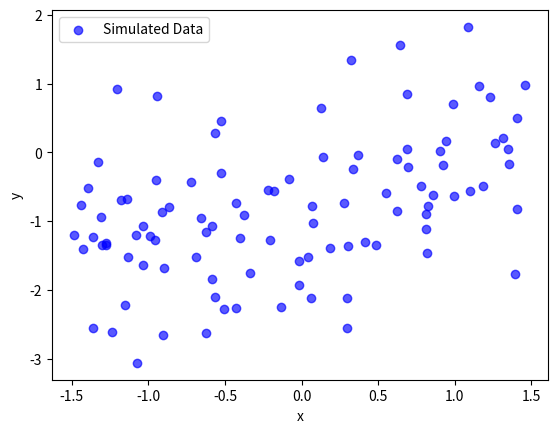

The script that saved this image: (Note: this script raises an exception after producing the figure.)
import numpy as np
import pandas as pd
import matplotlib.pyplot as plt

from scipy.stats import multivariate_normal

np.random.seed(42)  # For reproducibility

# Simulate data
N = 100
x = np.random.uniform(-1.5, 1.5, N) # Predictor
b0 = -0.75  # True intercept
b1 = 0.65  # True slope
sigma2 = 1 # Known noise variance
epsilon = np.random.normal(0, np.sqrt(sigma2), N).reshape(-1,1)

# Generate exam scores
y = b0 + b1 * x + epsilon

# Alternatively, using the augmented design matrix X
# and the vector of regression coefficients, beta
X = np.vstack([np.ones_like(x), x]).T # add column of ones
beta = np.array([b0, b1]).reshape(-1,1) # column vector of coeffs
y = X@beta + epsilon

# Viz synthetic data
plt.scatter(X[:,1], y, alpha=0.65, color='blue', label='Simulated Data')
plt.xlabel('x')
plt.ylabel('y')
plt.legend()
plt.show()

# potential exercise: comparing the PDF to the likelihood function



# Prior mean vector and covariance matrix for the coefficients
p = X.shape[1]-1
mu_prior = np.zeros(p+1).reshape(-1,1)  # Adjust based on your prior knowledge
a = 3
Sigma_prior = a**2*np.eye(p+1)  # Identity matrix for simplicity, adjust as needed

def update_posterior(X, y, sigma2, mu_prior, Sigma_prior):
    """
    Correctly updates the posterior mean and covariance matrix for a Bayesian linear regression model.

    Parameters:
    - X: Design matrix (or vector) of predictors. Should be 2D (n, p) for full data or 1D (p,) for a single observation.
    - y: Vector of outcomes. Should be 1D (n,) for full data or a scalar for a single observation.
    - sigma2: Known variance of the noise in the outcomes.
    - mu_prior: Prior (or most recent posterior) mean vector of the regression coefficients.
    - Sigma_prior: Prior (or most recent posterior) covariance matrix of the regression coefficients.

    Returns:
    - mu_post: Updated posterior mean vector of the regression coefficients.
    - Sigma_post: Updated posterior covariance matrix of the regression coefficients.
    """
    # Reshape X and Y for single observations
    X = np.atleast_2d(X)  # Ensures X is 2D even for a single observation
    y = np.atleast_1d(y)  # Ensures Y is 1D even for a scalar

    # Calculate updates... mind the shape of arrays!!
    Sigma_post = ...
    mu_prior_reshaped = ...

    return mu_post, Sigma_post

mu_post, Sigma_post = update_posterior(X, y, sigma2, mu_prior, Sigma_prior)

print("Posterior Mean:", mu_post)
print("Posterior Covariance Matrix:\n", Sigma_post)

def accumulate_posterior_distributions(X, y, sigma2, mu_prior, Sigma_prior, update_every=5):
    """
    Accumulate parameters of posterior distributions after observing every 'update_every' data points.
    
    Parameters:
    - X: Design matrix with observations as rows and features as columns.
    - y: Vector of outcomes corresponding to each row in X.
    - sigma2: Known variance of the noise in the outcomes.
    - mu_prior: Initial prior mean vector for the regression coefficients.
    - Sigma_prior: Initial prior covariance matrix for the regression coefficients.
    - update_every: Number of new observations after which to update the posterior.
    
    Returns:
    - A list of tuples, each containing the mean vector and covariance matrix of the original prior
      followed by those of the new posterior distribution at each update interval.
    """
    n_points = len(y)
    posterior_params = [(mu_prior.flatten(), Sigma_prior)]
    
    for i in range(0, n_points, update_every):
        X_current = X[:i + update_every]
        y_current = y[:i + update_every]
        mu_post, Sigma_post = update_posterior(X_current, y_current, sigma2, mu_prior, Sigma_prior)
        
        # Store the parameters of the current posterior distribution
        posterior_params.append((mu_post.flatten(), Sigma_post))
        
        # Update mu_prior and Sigma_prior for the next iteration
        mu_prior, Sigma_prior = mu_post, Sigma_post
    
    return posterior_params

posterior_params = accumulate_posterior_distributions(X, y, sigma2, mu_prior, Sigma_prior, update_every=1)

mu_post = posterior_params[-1][0]
Sigma_post = posterior_params[-1][1]
print("Posterior Mean:", mu_post)
print("Posterior Covariance Matrix:\n", Sigma_post)

def plot_regression_updates(X, y, sigma2, mu_prior, Sigma_prior, update_every=5):
    """
    Plot regression line updates after observing every 'update_every' data points, incorporating the latest
    `update_posterior` implementation. Each subplot shows the regression line based on the data observed so far,
    with new data points highlighted.
    
    Parameters are as described in the original function.
    """
    n_points = len(y)
    n_updates = n_points // update_every

    # Calculate grid size for subplots to not exceed 5 columns
    n_rows = int(np.ceil(n_updates / 5))
    n_cols = min(n_updates, 5)

    fig, axes = plt.subplots(n_rows, n_cols, figsize=(20, 4 * n_rows), squeeze=False)
    axes = axes.flatten()

    for i in range(n_updates):
        X_current = X[:(i+1)*update_every]
        y_current = y[:(i+1)*update_every]
        mu_post, Sigma_post = update_posterior(X_current, y_current, sigma2, mu_prior, Sigma_prior)

    # Plot all data points observed so far
        axes[i].scatter(X_current[:, 1], y_current, color='blue', label='Previous Points')
        if i < n_updates - 1:
            # Highlight new points in a different color
            axes[i].scatter(X[(i*update_every):(i+1)*update_every, 1], y[(i*update_every):(i+1)*update_every], color='red', label='New Points')

        # Calculate and plot the regression line
        x_line = np.linspace(X[:,1].min(), X[:,1].max(), 100)
        X_line = np.vstack([np.ones_like(x_line), x_line]).T # add column of ones
        y_line = X_line@mu_post
        axes[i].plot(x_line, y_line, color='black', label='Regression Line')

        axes[i].legend()
        axes[i].set_xlabel('X')
        axes[i].set_title(f'{(i+1)*update_every} Data Points')

    axes[0].set_ylabel('y')

    # Ensure axes not used are hidden, for cases where n_updates < n_rows * n_cols
    for j in range(n_updates, len(axes)):
        axes[j].axis('off')

    plt.tight_layout()
    plt.show()


plot_regression_updates(X, y, sigma2, mu_prior, Sigma_prior, update_every=5)

def plot_posterior(coef_dist):
    fig, axs = plt.subplots(4, 5, figsize=(27, 20))
    x, y = np.mgrid[-1.5:1:.01, -1:1.5:.01]
    pos = np.dstack((x, y))
    fig.suptitle("Updating of Posterior Distribution")
    for i in range(min([20, len(coef_dist)])):
        rv = coef_dist[i]
        im = axs[i//5][i%5].contourf(x, y, rv.pdf(pos))
        axs[i//5][i%5].set_title(f"{i*5} data points")
        axs[i//5][i%5].set_xlabel("$\\beta_0$")
        axs[i//5][i%5].set_ylabel("$\\beta_1$")
    cbar_ax = fig.add_axes([0.95, 0.15, 0.01, 0.7])
    fig.colorbar(im, cax=cbar_ax)
    lines = axs[-1][-1].get_legend_handles_labels()[0]
    labels = axs[-1][-1].get_legend_handles_labels()[1]
    # fig.legend(lines, labels, loc='upper right')

coef_dists = [multivariate_normal(mu, cov) for (mu, cov) in posterior_params]
plot_posterior(coef_dists)

# Assuming mu_post, Sigma_post, and sigma2 are defined from your Bayesian linear regression model
# mu_post: Posterior mean vector of the regression coefficients
# Sigma_post: Posterior covariance matrix of the regression coefficients
# sigma2: Known variance of the noise in the outcomes

# Example new predictors X_new
x_line = np.linspace(X[:,1].min(), X[:,1].max(), 100)
X_new = np.vstack([np.ones_like(x_line), x_line]).T # add column of ones and squared term

# Calculate mean and variance of the posterior predictive distribution for each new data point
mu_post = posterior_params[-1][0]
Sigma_post = posterior_params[-1][1]
post_pred_mean = X_new @ mu_post  # Mean of the posterior predictive distribution

# For the variance, we need to calculate X_new^T Sigma_post X_new for each data point, plus sigma2
post_pred_var = np.array([x_new @ Sigma_post @ x_new.T for x_new in X_new]) + sigma2

# Generate predictions from the posterior predictive distribution
# Here we draw one sample for each new data point to illustrate, you could draw more samples if needed
predictions = np.random.normal(post_pred_mean, np.sqrt(post_pred_var))

plt.scatter(X[:,1], y, label='original data')
plt.scatter(X_new[:,1], predictions, label='simulated data (analytic)')
plt.legend()
plt.xlabel('x')
plt.ylabel('y');

import numpy as np
import scipy.stats as stats

# Number of samples to draw from the posterior distribution of beta
n_samples = 1000

# Sample a beta vector from its posterior distribution for each x_new
beta_samples = np.random.multivariate_normal(mu_post, Sigma_post, n_samples)

# Initialize an array to store predictive sample for each X_new
predictive_samples = np.zeros([X_new.shape[0], n_samples])

# For each sampled beta, generate predictive samples
for i, beta in enumerate(beta_samples):
    # Compute predictive mean for new data points
    predictive_mean = X_new @ beta
    # Sample from the normal distribution with the computed mean and known variance sigma2
    predictive_samples[:, i] = np.random.normal(predictive_mean, np.sqrt(sigma2))

# Calculate mean and percentile intervals (e.g., 95% CI) for the predictive samples
predictive_mean = np.mean(predictive_samples, axis=1)
lower_percentile = np.percentile(predictive_samples, 2.5, axis=1)
upper_percentile = np.percentile(predictive_samples, 97.5, axis=1)

beta_samples = np.random.multivariate_normal(mu_post, Sigma_post, X_new.shape[0])
predictive_samples = np.zeros((X_new.shape[0]))
for i, beta in enumerate(beta_samples):
    # Compute predictive mean for new data points
    predictive_mean = X_new[i] @ beta
    # Sample from the normal distribution with the computed mean and known variance sigma2
    predictive_samples[i] = np.random.normal(predictive_mean, np.sqrt(sigma2))

import numpy as np
import scipy.stats as stats

# Number of samples to draw from the posterior distribution of beta
n_samples = 1000

# Sample beta from its posterior distribution
beta_samples = np.random.multivariate_normal(mu_post, Sigma_post, n_samples)

# Initialize an array to store predictive samples for each X_new
predictive_samples = np.zeros((X_new.shape[0], n_samples))

# For each sampled beta, generate predictive samples
for i, beta in enumerate(beta_samples):
    # Compute predictive mean for new data points
    predictive_mean = X_new @ beta
    # Sample from the normal distribution with the computed mean and known variance sigma2
    predictive_samples[:, i] = np.random.normal(predictive_mean, np.sqrt(sigma2))

# Calculate mean and percentile intervals (e.g., 95% CI) for the predictive samples
predictive_mean = np.mean(predictive_samples, axis=1)
lower_percentile = np.percentile(predictive_samples, 2.5, axis=1)
upper_percentile = np.percentile(predictive_samples, 97.5, axis=1)

# Example plotting the mean prediction and confidence intervals
import matplotlib.pyplot as plt

plt.figure(figsize=(10, 6))
plt.plot(x_line, predictive_mean, label='Predictive Mean')
plt.fill_between(x_line, lower_percentile, upper_percentile, color='gray', alpha=0.5, label='95% Predictive Interval')
plt.scatter(X[:, 1], y, color='red', s=10, label='Observed Data')  # Assuming Y are the observed responses
plt.xlabel('Predictor')
plt.ylabel('Response')
plt.legend()
plt.title('Posterior Predictive Distribution with 95% Predictive Interval')
plt.show()


# Prior parameters
a = 2.0  # Shape parameter for Gamma prior on τ
b = 2.0  # Rate parameter for Gamma prior on τ
Lambda_0 = np.eye(2)  # Prior precision matrix for β
beta_0 = np.zeros(2)  # Prior mean for β

# Update rules to calculate posterior parameters
y = y.flatten()
Lambda_N = Lambda_0 + X.T @ X
beta_N = np.linalg.inv(Lambda_N) @ (X.T @ y + Lambda_0 @ beta_0)
a_N = a + N / 2
b_N = b + 0.5 * (y.T@y + beta_0.T @ Lambda_0 @ beta_0 - beta_N.T @ Lambda_N @ beta_N)

beta_N

# Sampling from the posterior distributions
n_samples = 1000
tau_samples = np.random.gamma(a_N, 1 / b_N, n_samples)  # Sampling τ from its posterior Gamma distribution
beta_samples = [np.random.multivariate_normal(beta_N, np.linalg.inv(tau * Lambda_N)) for tau in tau_samples]

# To store samples from the posterior predictive distribution for new observations X_new
predictive_samples = np.zeros((X_new.shape[0], n_samples))

# For each sampled tau and beta, generate predictive samples
for i, (tau, beta) in enumerate(zip(tau_samples, beta_samples)):
    # Compute predictive mean for new data points
    predictive_mean = X_new @ beta
    # Sample from the normal distribution with the computed mean and precision
    predictive_samples[:, i] = np.random.normal(X_new @ beta, 1 / np.sqrt(tau))


plt.scatter(X[:,1], y, label='original data')
plt.scatter(X_new[:,1], predictive_samples[:,1], label='simulated data (simulated)')
plt.legend()
plt.xlabel('x')
plt.ylabel('y');

